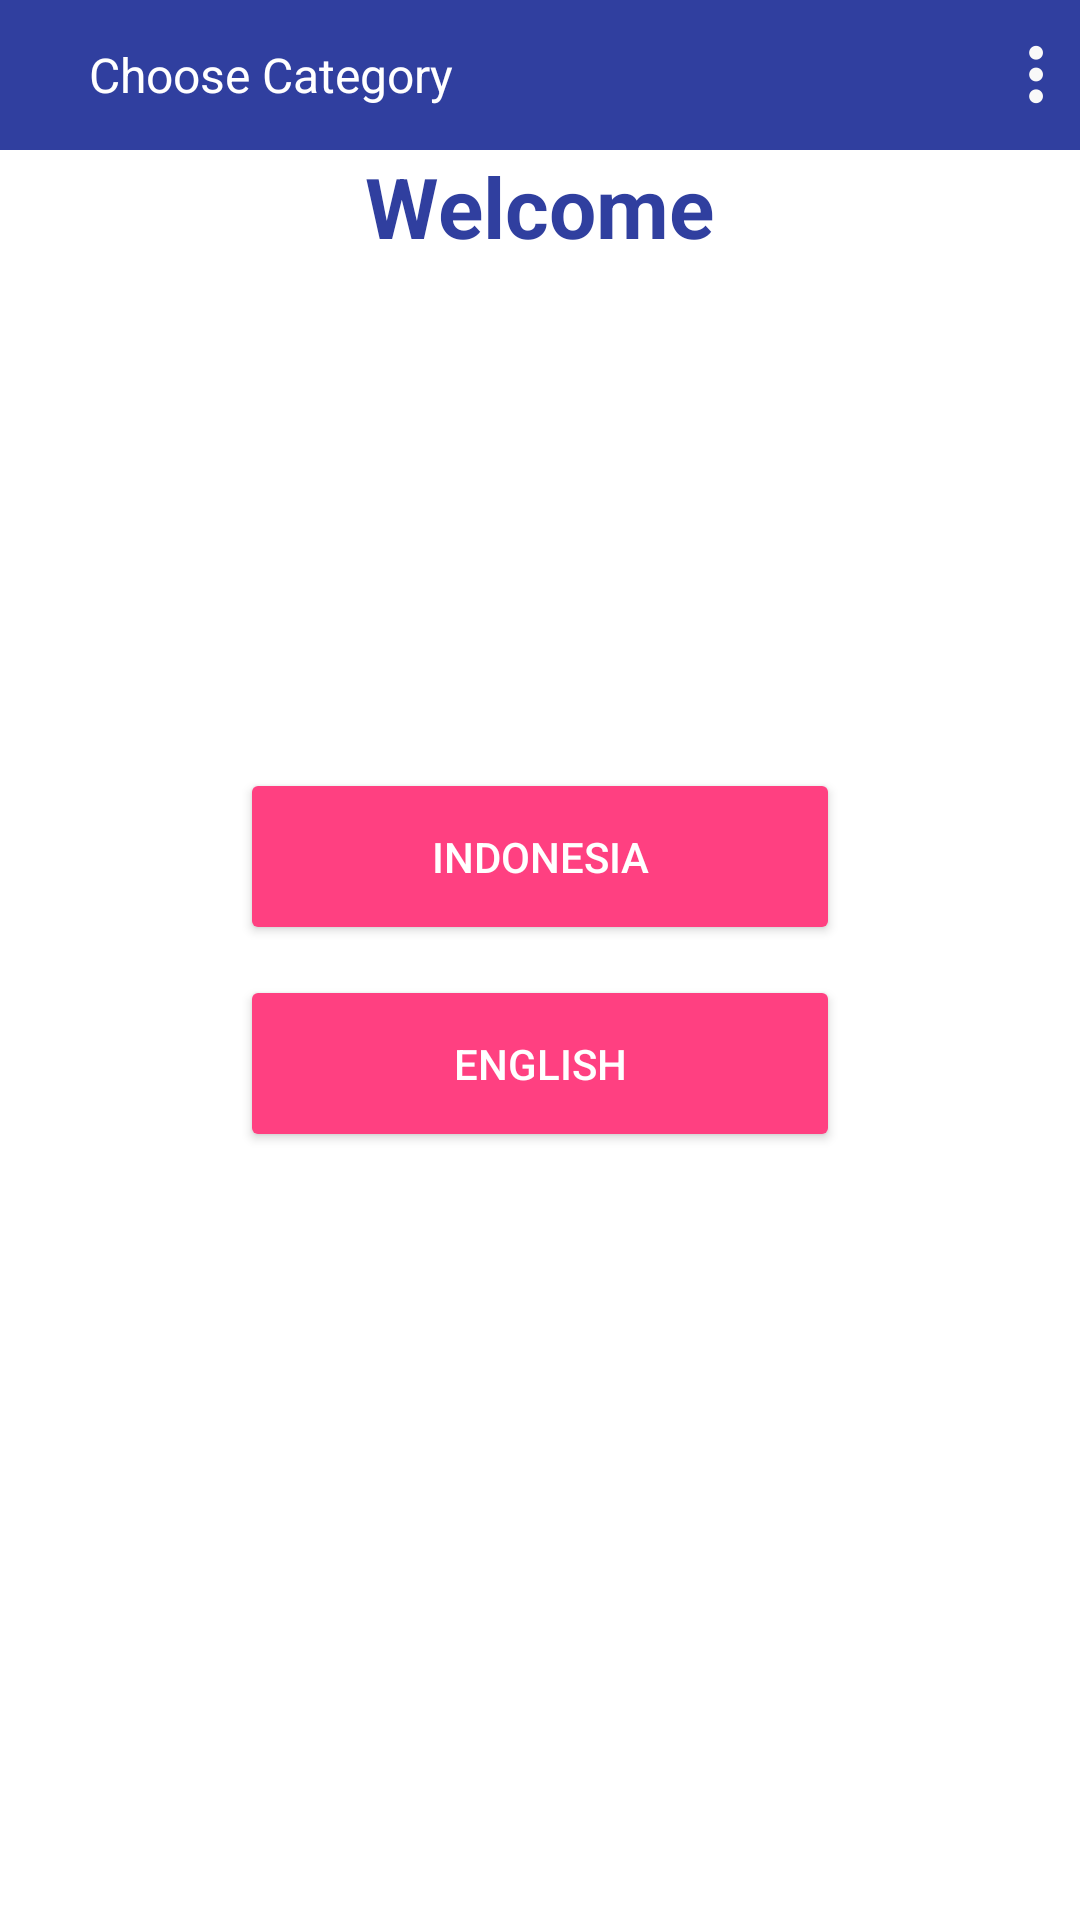

Produce the Android XML layout that renders to this screen, including the resource entries it uses.
<!-- AndroidManifest.xml: application theme AppTheme -->
<!-- res/layout/choose_language_layout.xml -->
<?xml version="1.0" encoding="utf-8"?>
<RelativeLayout xmlns:android="http://schemas.android.com/apk/res/android"
    xmlns:tools="http://schemas.android.com/tools"
    android:layout_width="match_parent"
    android:layout_height="match_parent"
    android:background="@color/white"
    android:paddingBottom="@dimen/activity_vertical_margin"
    android:paddingLeft="@dimen/activity_horizontal_margin"
    android:paddingRight="@dimen/activity_horizontal_margin"
    android:paddingTop="@dimen/activity_vertical_margin"
    tools:context=".ChooseLanguageActivity">

    <include layout="@layout/actionbar_layout" />

    <TextView
        android:layout_width="wrap_content"
        android:layout_height="wrap_content"
        android:layout_centerHorizontal="true"
        android:layout_marginTop="50dp"
        android:text="@string/welcome"
        android:textColor="@color/colorPrimaryDark"
        android:textSize="28sp"
        android:textStyle="bold" />

    <LinearLayout
        android:layout_width="match_parent"
        android:layout_height="wrap_content"
        android:layout_centerHorizontal="true"
        android:layout_centerVertical="true"
        android:orientation="vertical">

        <Button
            android:id="@+id/bahasa_btn"
            style="@style/Widget.AppCompat.Button.Colored"
            android:layout_width="200dp"
            android:layout_height="wrap_content"
            android:layout_gravity="center_horizontal"
            android:padding="20dp"
            android:text="@string/indonesia" />

        <Button
            android:id="@+id/english_btn"
            style="@style/Widget.AppCompat.Button.Colored"
            android:layout_width="200dp"
            android:layout_height="wrap_content"
            android:layout_gravity="center_horizontal"
            android:layout_marginTop="10dp"
            android:padding="20dp"
            android:text="@string/english" />

    </LinearLayout>
</RelativeLayout>
<!-- res/layout/actionbar_layout.xml (included above) -->
<?xml version="1.0" encoding="utf-8"?>
<RelativeLayout xmlns:android="http://schemas.android.com/apk/res/android"
    xmlns:tools="http://schemas.android.com/tools"
    android:id="@+id/action_bar_wrapper"
    android:layout_width="match_parent"
    android:layout_height="50dp"
    android:background="@color/colorPrimaryDark"
    tools:showIn="@layout/choose_category_layout">

    <ImageView
        android:id="@+id/close_activity_iv"
        android:layout_width="wrap_content"
        android:layout_height="wrap_content"
        android:layout_centerVertical="true"
        android:contentDescription="@string/nothing"
        android:padding="10dp"
        android:src="@drawable/back" />

    <TextView
        android:id="@+id/activity_title_tv"
        style="@style/textview_size_small"
        android:layout_centerVertical="true"
        android:layout_marginLeft="10dp"
        android:layout_toRightOf="@+id/close_activity_iv"
        android:text="@string/choose_category"
        android:textColor="@color/white" />

    <ImageView
        android:id="@+id/option_menu_iv"
        android:layout_width="wrap_content"
        android:layout_height="wrap_content"
        android:layout_alignParentRight="true"
        android:layout_centerVertical="true"
        android:contentDescription="@string/nothing"
        android:padding="10dp"
        android:src="@drawable/setting_button" />

</RelativeLayout>
<!-- res/layout/choose_category_layout.xml (included above) -->
<?xml version="1.0" encoding="utf-8"?>
<RelativeLayout xmlns:android="http://schemas.android.com/apk/res/android"
    android:layout_width="match_parent"
    android:layout_height="match_parent">

    <include layout="@layout/actionbar_layout" />

    <LinearLayout
        android:layout_width="match_parent"
        android:layout_height="wrap_content"
        android:layout_centerHorizontal="true"
        android:layout_centerVertical="true"
        android:orientation="vertical">

        <FrameLayout
            android:id="@+id/culinary_wrapper"
            android:layout_width="wrap_content"
            android:layout_height="wrap_content"
            android:layout_gravity="center_horizontal">

            <ImageView
                style="@style/wrap_content"
                android:layout_gravity="center_horizontal"
                android:layout_marginBottom="25dp"
                android:contentDescription="@string/nothing"
                android:src="@drawable/ic_culinary" />

            <TextView
                android:layout_width="100dp"
                android:layout_height="wrap_content"
                android:layout_gravity="center_horizontal|bottom"
                android:background="@color/colorAccent"
                android:gravity="center_horizontal"
                android:paddingBottom="5dp"
                android:paddingTop="10dp"
                android:text="@string/culinary"
                android:textColor="@color/white" />
        </FrameLayout>


        <FrameLayout
            android:id="@+id/souvenir_wrapper"
            android:layout_width="wrap_content"
            android:layout_height="wrap_content"
            android:layout_gravity="center_horizontal"
            android:layout_marginTop="50dp">

            <ImageView
                style="@style/wrap_content"
                android:layout_gravity="center_horizontal"
                android:layout_marginBottom="25dp"
                android:contentDescription="@string/nothing"
                android:src="@drawable/ic_souvenir" />

            <TextView
                android:layout_width="100dp"
                android:layout_height="wrap_content"
                android:layout_gravity="center_horizontal|bottom"
                android:background="@color/colorAccent"
                android:gravity="center_horizontal"
                android:paddingBottom="5dp"
                android:paddingTop="10dp"
                android:text="@string/souvenir"
                android:textColor="@color/white" />
        </FrameLayout>

    </LinearLayout>

</RelativeLayout>
<!-- resources referenced by this layout -->
<resources>
  <color name="colorAccent">#FF4081</color>
  <color name="colorPrimaryDark">#303F9F</color>
  <color name="white">#ffffff</color>
  <!-- drawable ic_culinary: png bitmap (drawable-hdpi, 717 bytes) -->
  <!-- drawable ic_souvenir: png bitmap (drawable-hdpi, 1042 bytes) -->
  <!-- drawable setting_button: png bitmap (drawable-hdpi, 1214 bytes) -->
  <string name="choose_category">Choose Category</string>
  <string name="culinary">Culinary</string>
  <string name="english">English</string>
  <string name="indonesia">Indonesia</string>
  <string name="nothing" />
  <string name="souvenir">Souvenir</string>
  <string name="welcome">Welcome</string>
  <style name="textview_size_small" parent="wrap_content">
          <item name="android:textSize">16sp</item>
          <item name="android:textColor">@color/colorPrimaryDark</item>
      </style>
  <style name="wrap_content" parent="AppTheme">
          <item name="android:layout_width">wrap_content</item>
          <item name="android:layout_height">wrap_content</item>
      </style>
  <style name="AppTheme" parent="Theme.AppCompat.Light.NoActionBar">
          
          <item name="colorPrimary">@color/colorPrimary</item>
          <item name="colorPrimaryDark">@color/colorPrimaryDark</item>
          <item name="colorAccent">@color/colorAccent</item>
      </style>
  <color name="colorPrimary">#3F51B5</color>
</resources>
